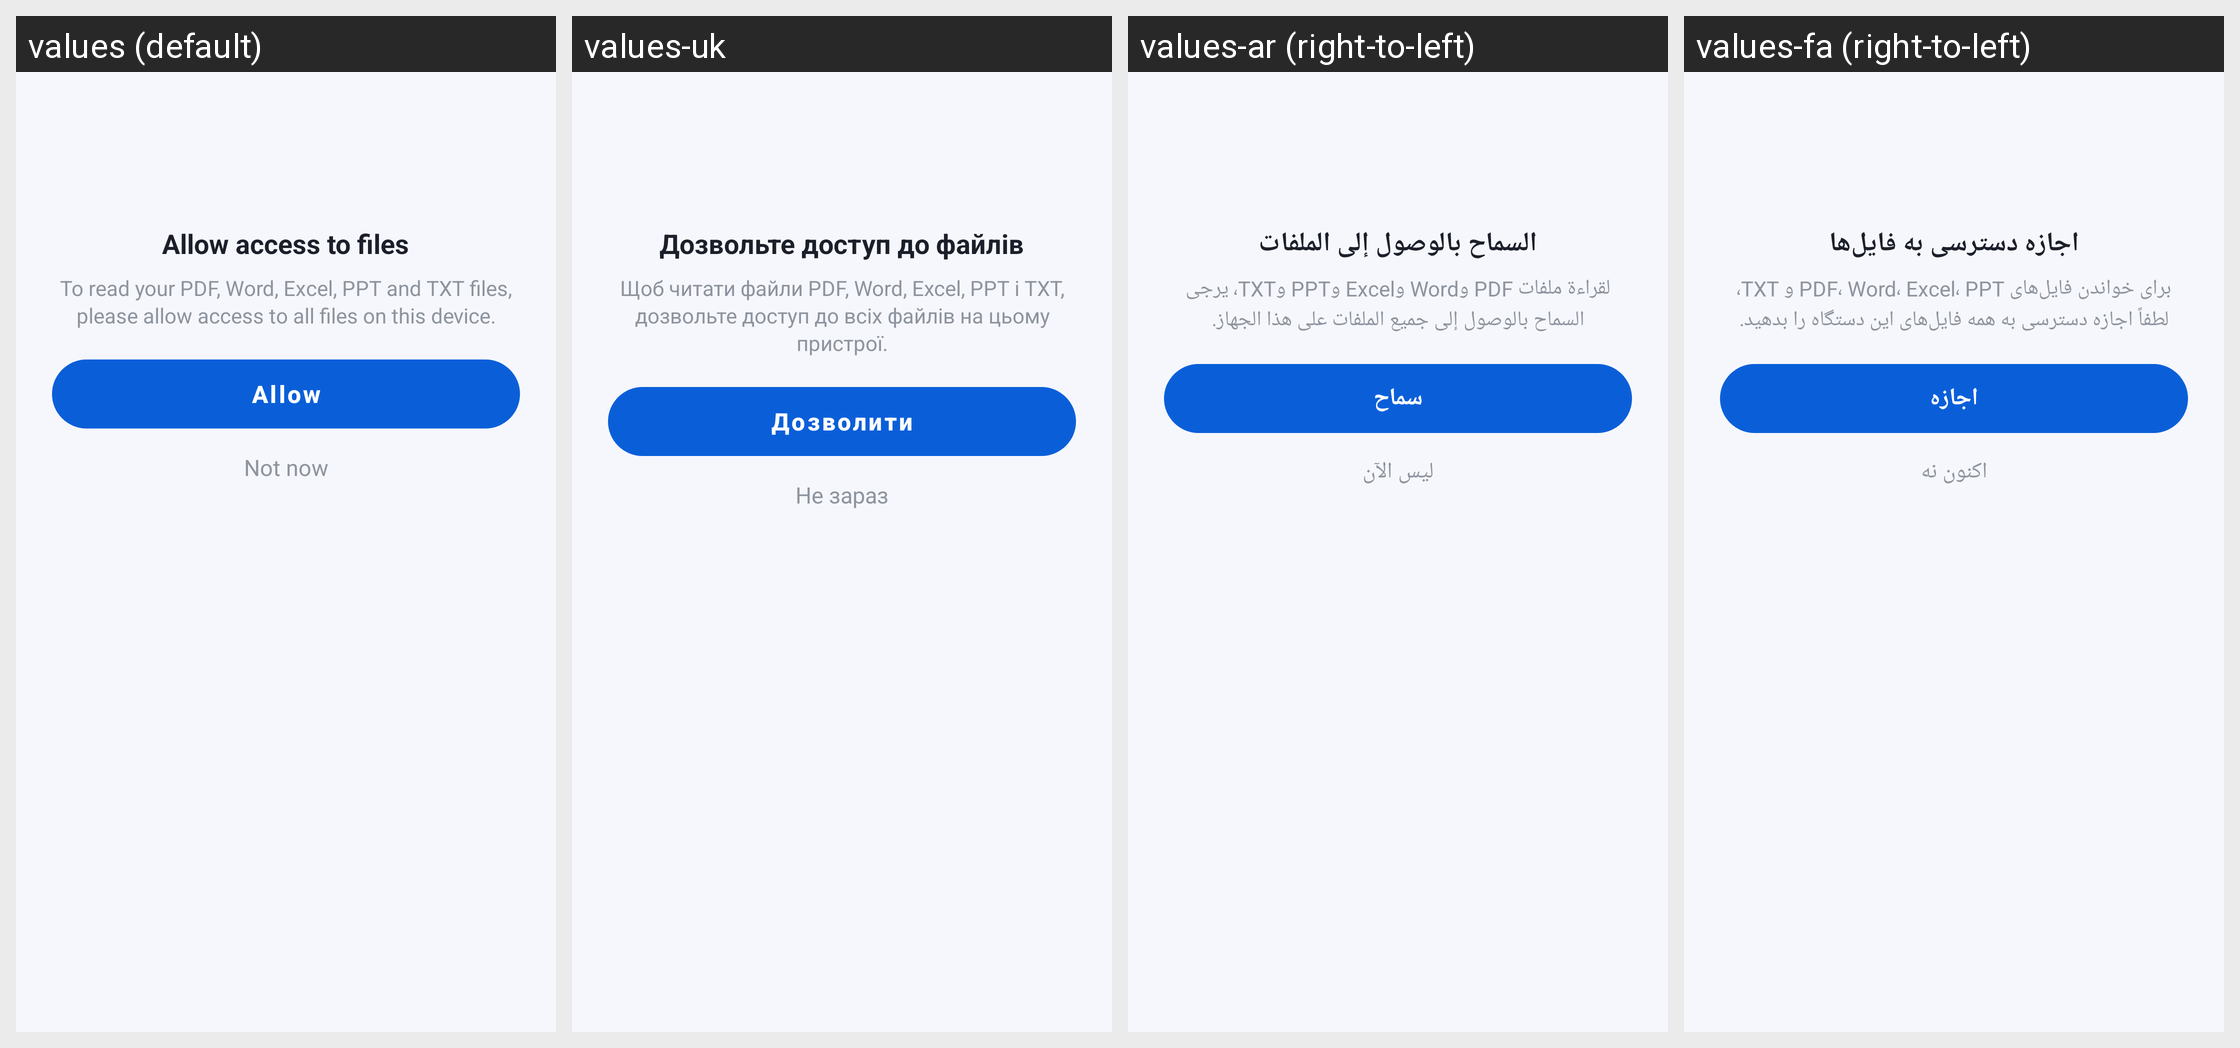

Translations of the strings shown on this Android screen, per locale in the grid:
Android screen res/layout/dialog_permission.xml rendered under 4 locales, left to right: values (default), values-uk, values-ar (right-to-left), values-fa (right-to-left). Device: Nexus 5 (rendered at 1080×1920; each locale shown at half size, 540×960, under a caption strip naming it); theme Theme.DocReader.
Other locales in the repository, not shown: values-de, values-es, values-fr, values-in, values-it, values-ja, values-ko, values-ms, values-pl, values-pt, values-ru, values-th, values-tl, values-tr, values-ur, values-uz, values-vi, values-zh-rCN, values-zh-rTW.
Strings drawn on this screen, with the default value and each locale's value (text and hints the layout hard-codes, and strings that could not be matched under every locale, appear in the picture but are not listed):

permission_title
  values: Allow access to files
  values-uk: Дозвольте доступ до файлів
  values-ar: السماح بالوصول إلى الملفات
  values-fa: اجازه دسترسی به فایل‌ها

permission_message
  values: To read your PDF, Word, Excel, PPT and TXT files, please allow access to all files on this device.
  values-uk: Щоб читати файли PDF, Word, Excel, PPT і TXT, дозвольте доступ до всіх файлів на цьому пристрої.
  values-ar: لقراءة ملفات PDF وWord وExcel وPPT وTXT، يرجى السماح بالوصول إلى جميع الملفات على هذا الجهاز.
  values-fa: برای خواندن فایل‌های PDF، Word، Excel، PPT و TXT، لطفاً اجازه دسترسی به همه فایل‌های این دستگاه را بدهید.

allow
  values: Allow
  values-uk: Дозволити
  values-ar: سماح
  values-fa: اجازه

not_now
  values: Not now
  values-uk: Не зараз
  values-ar: ليس الآن
  values-fa: اکنون نه
